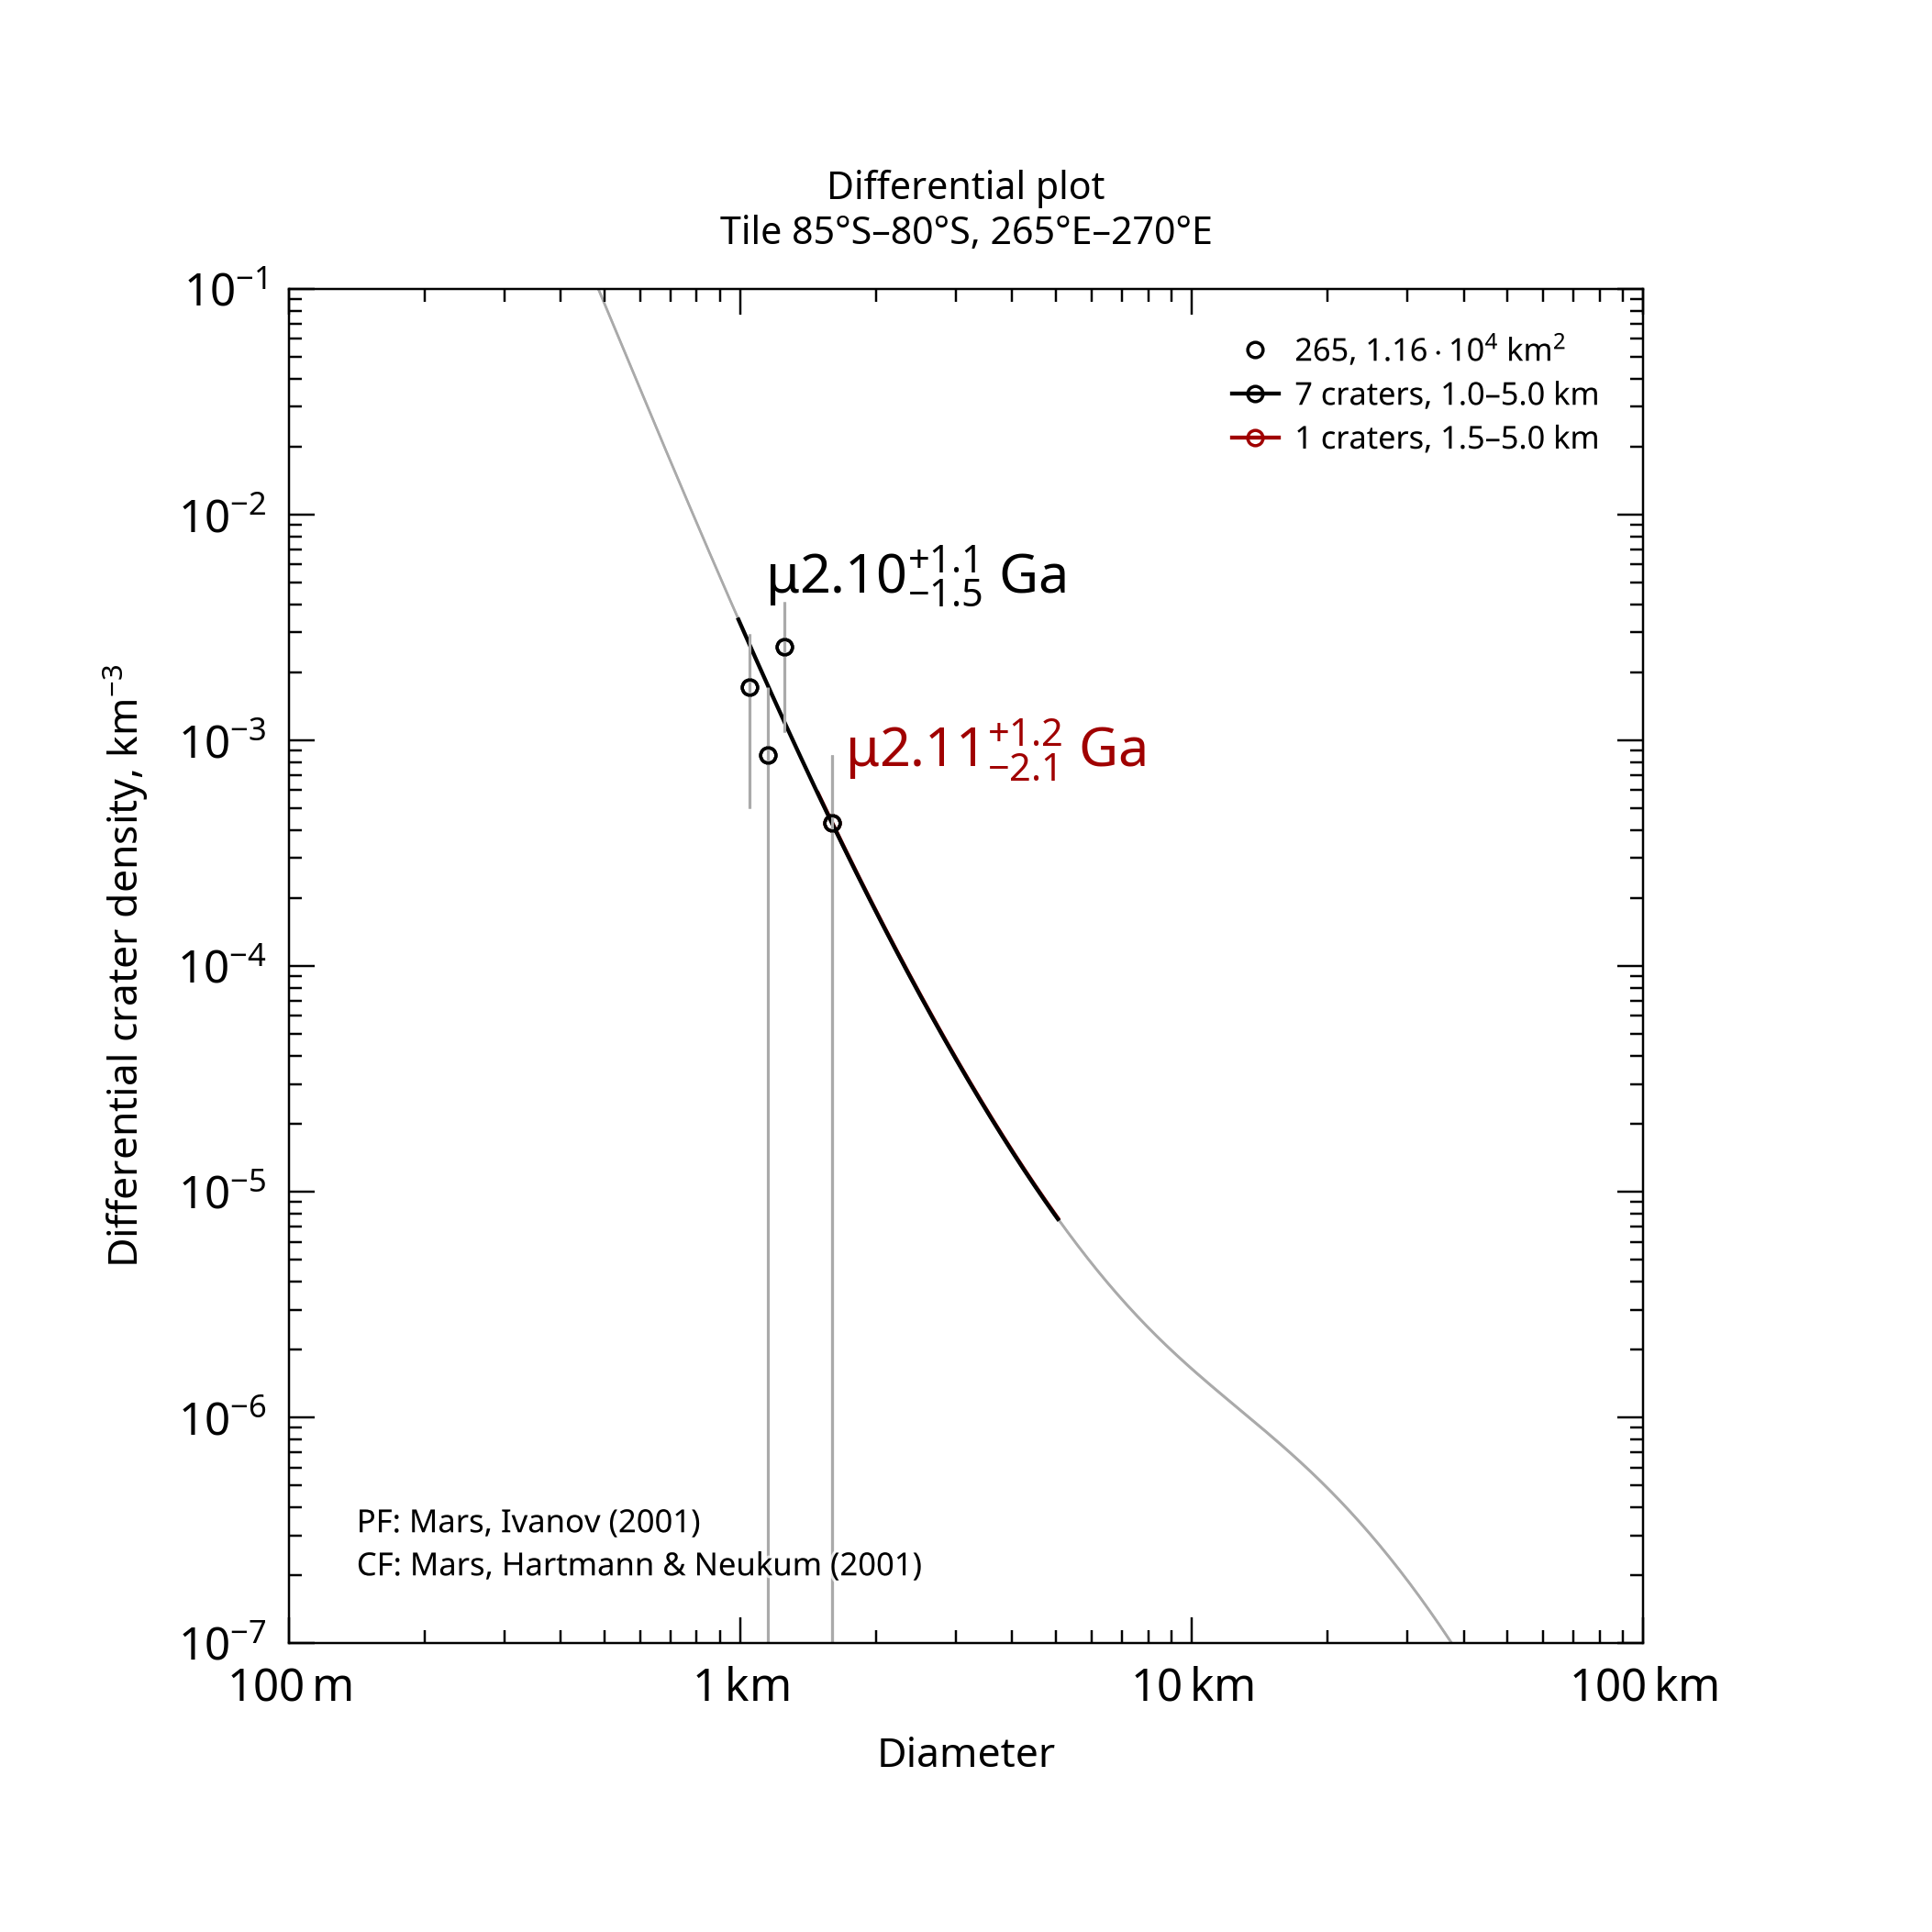

The file beside this chart, header and first rows:
, , , , , , , , , , , , , , , , , , , , Formatted values [paste MathML into Word…
, , , , , , , , , , , , , , , , , , , , , MathML, , Latex
Name, Area, Binning, d_min, d_max, Method, Resurf, N, N_event, Age, Age-, Age+, a0, a0-, a0+, N(1), N(1)-, N(1)+, Source, , Range, Age, N(1), Age
265, 11578, pseudo-log, 1, 5, d-fit, 0, 7.0, 7, 2.1, 0.639, 3.22, -2.99, -3.506, -2.761, 1.02e-03, 3.12e-04, 1.73e-03, tiles_scc/tile_lat-85_lon+265.scc, , 1.0–5.0 km, <math xmlns="http://www.w3.org/1998/Math…, <math xmlns="http://www.w3.org/1998/Math…, $\mu2.10^{+1.1}_{-1.5}$ Ga
265, 11578, pseudo-log, 1.5, 5, d-fit, 0, 1.0, 1, 2.11, 0.0344, 3.36, -2.987, -4.775, -2.689, 1.03e-03, 1.68e-05, 2.04e-03, tiles_scc/tile_lat-85_lon+265.scc, , 1.5–5.0 km, <math xmlns="http://www.w3.org/1998/Math…, <math xmlns="http://www.w3.org/1998/Math…, $\mu2.11^{+1.2}_{-2.1}$ Ga
